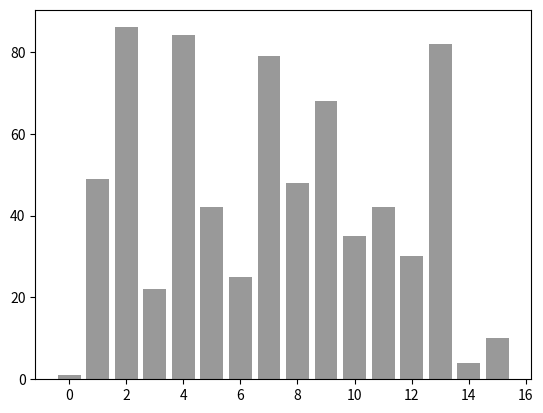

Recreate this plot in Python. (Note: this script raises an exception after producing the figure.)
import random
import matplotlib.pyplot as plt
import matplotlib.ticker as ticker
from matplotlib.patches import Rectangle

def generate_popular_times():
    hours = list(range(9, 24)) + list(range(0, 1))  # Hours from 9am to 12am
    popularity = []

    for hour in hours:
        # Generate a random number between 0 and 100 to represent popularity percentage
        popularity.append(random.randint(0, 100))

    return popularity

def plot_popular_times(popularity):
    fig, ax = plt.subplots()

    peak_hours = [14, 17, 18]  # Define your peak hours here

    # Plot the popular times as a bar graph with different colors for peak hours
    bars = plt.bar(range(len(popularity)), popularity, align='center', color='gray', alpha=0.8)

    for i, hour in enumerate(range(9, 24) + list(range(0, 1))):
        if hour in peak_hours:
            bars[i].set_color('red')  # Set color for peak hours
            bars[i].set_edgecolor('black')  # Add black edge color
            bars[i].set_linewidth(0.8)  # Adjust edge linewidth
            bars[i].set_zorder(2)  # Set higher z-order to make bars visible above grid lines
            bars[i].set_path_effects([Rectangle(0, 0, 1, 1, 1, facecolor='none', edgecolor='black', linewidth=0.8)])  # Add corner radius

    plt.xlabel('Hour')
    plt.ylabel('Popularity')
    plt.title('Popular Times')

    ax.set_xticks(range(len(popularity)))
    ax.set_xticklabels(list(range(9, 24)) + list(range(0, 1)))  # Update the concatenation

    ax.yaxis.set_major_locator(ticker.MultipleLocator(20))
    ax.yaxis.set_minor_locator(ticker.MultipleLocator(10))

    ax.set_ylim(0, 100)

    plt.tight_layout()
    plt.grid(True, linestyle='--', alpha=0.7, zorder=1)  # Set lower z-order for grid lines
    plt.show()

# Generate dummy popular times for a specific day
dummy_popular_times = generate_popular_times()

# Plot the dummy popular times
plot_popular_times(dummy_popular_times)
